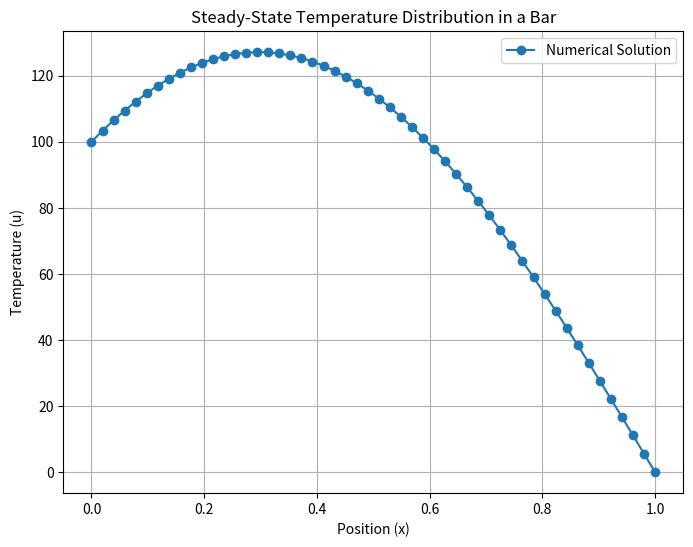

Source code (Python):
import numpy as np
import matplotlib.pyplot as plt

# Problem parameters
L = 1.0  # Length of the bar
T0 = 100.0  # Temperature at x=0
TL = 0.0  # Temperature at x=L
N = 50  # Number of interior points (N+2 total points including boundaries)
h = L / (N + 1)  # Step size

# dissipation
#d = 0
d = 5

# Construct the tridiagonal matrix
A = np.zeros((N+2, N+2))
b = np.zeros(N+2)


for i in range(1,N+1):
    A[i, i-1] = 1
    A[i, i] = -2 + d*h**2
    A[i, i+1] = 1

# Apply boundary conditions
A[0,0]=1
A[-1,-1]=1

b[0] = T0
b[-1] = TL

# Solve the system of linear equations
u = np.linalg.solve(A, b)

# Combine with boundary conditions to get the full solution
x = np.linspace(0, L, N + 2)

# Plot the solution
plt.figure(figsize=(8, 6))
plt.plot(x, u, marker='o', linestyle='-', label='Numerical Solution')
plt.xlabel('Position (x)')
plt.ylabel('Temperature (u)')
plt.title('Steady-State Temperature Distribution in a Bar')
plt.grid(True)
plt.legend()
plt.show()